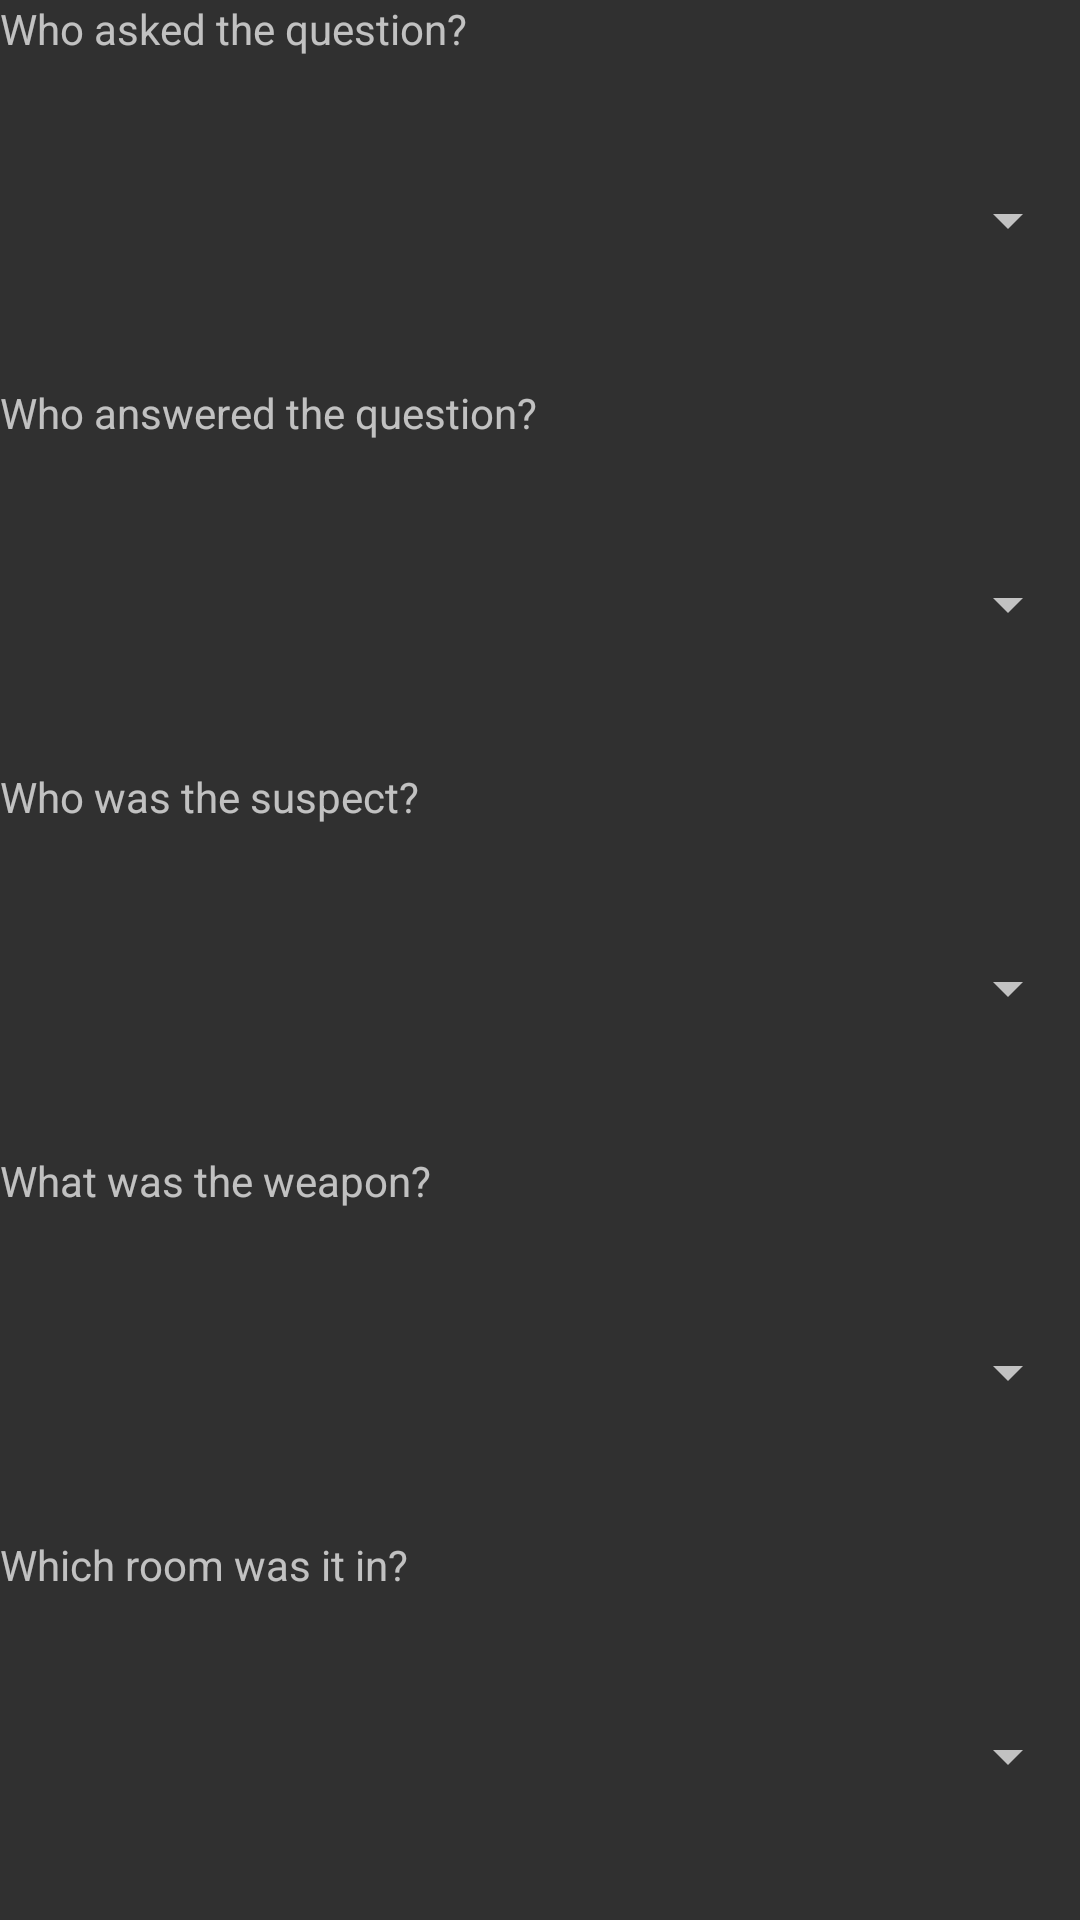

Produce the Android XML layout that renders to this screen, including the resource entries it uses.
<!-- AndroidManifest.xml: application theme AppTheme -->
<!-- res/layout/question.xml -->
<?xml version="1.0" encoding="utf-8"?>
<LinearLayout xmlns:android="http://schemas.android.com/apk/res/android"
    android:layout_width="match_parent"
    android:layout_height="match_parent"
    android:orientation="vertical">

    <TextView
        android:id="@+id/question_asker_lab"
        android:layout_width="match_parent"
        android:layout_height="wrap_content"
        android:text="@string/question_asker" />

    <Spinner
        android:id="@+id/question_asker_spin"
        android:layout_width="match_parent"
        android:layout_height="wrap_content"
        android:layout_weight="1"/>

    <TextView
        android:id="@+id/question_answerer_lab"
        android:layout_width="match_parent"
        android:layout_height="wrap_content"
        android:text="@string/question_answerer" />

    <Spinner
        android:id="@+id/question_answerer_spin"
        android:layout_width="match_parent"
        android:layout_height="wrap_content"
        android:layout_weight="1"/>

    <TextView
        android:id="@+id/question_suspect_lab"
        android:layout_width="match_parent"
        android:layout_height="wrap_content"
        android:text="@string/question_suspect" />

    <Spinner
        android:id="@+id/question_suspect_spin"
        android:layout_width="match_parent"
        android:layout_height="wrap_content"
        android:layout_weight="1"/>

    <TextView
        android:id="@+id/question_weapon_lab"
        android:layout_width="match_parent"
        android:layout_height="wrap_content"
        android:text="@string/question_weapon" />

    <Spinner
        android:id="@+id/question_weapon_spin"
        android:layout_width="match_parent"
        android:layout_height="wrap_content"
        android:layout_weight="1"/>

    <TextView
        android:id="@+id/question_room_lab"
        android:layout_width="match_parent"
        android:layout_height="wrap_content"
        android:text="@string/question_room" />

    <Spinner
        android:id="@+id/question_room_spin"
        android:layout_width="match_parent"
        android:layout_height="wrap_content"
        android:layout_weight="1"/>




</LinearLayout>
<!-- resources referenced by this layout -->
<resources>
  <string name="question_answerer">Who answered the question?</string>
  <string name="question_asker">Who asked the question?</string>
  <string name="question_room">Which room was it in?</string>
  <string name="question_suspect">Who was the suspect?</string>
  <string name="question_weapon">What was the weapon?</string>
  <style name="AppTheme" parent="Theme.AppCompat.NoActionBar">
  
          <item name="colorPrimary">@color/colorPrimary</item>
          <item name="colorPrimaryDark">@color/colorPrimaryDark</item>
          <item name="colorAccent">@color/colorAccent</item>
  
          <item name="colorButtonNormal">@color/colorPrimary</item>
          <item name="android:windowAnimationStyle">@null</item>
  
      </style>
  <color name="colorPrimary">#6200EE</color>
  <color name="colorPrimaryDark">#3700B3</color>
  <color name="colorAccent">#03DAC5</color>
</resources>
